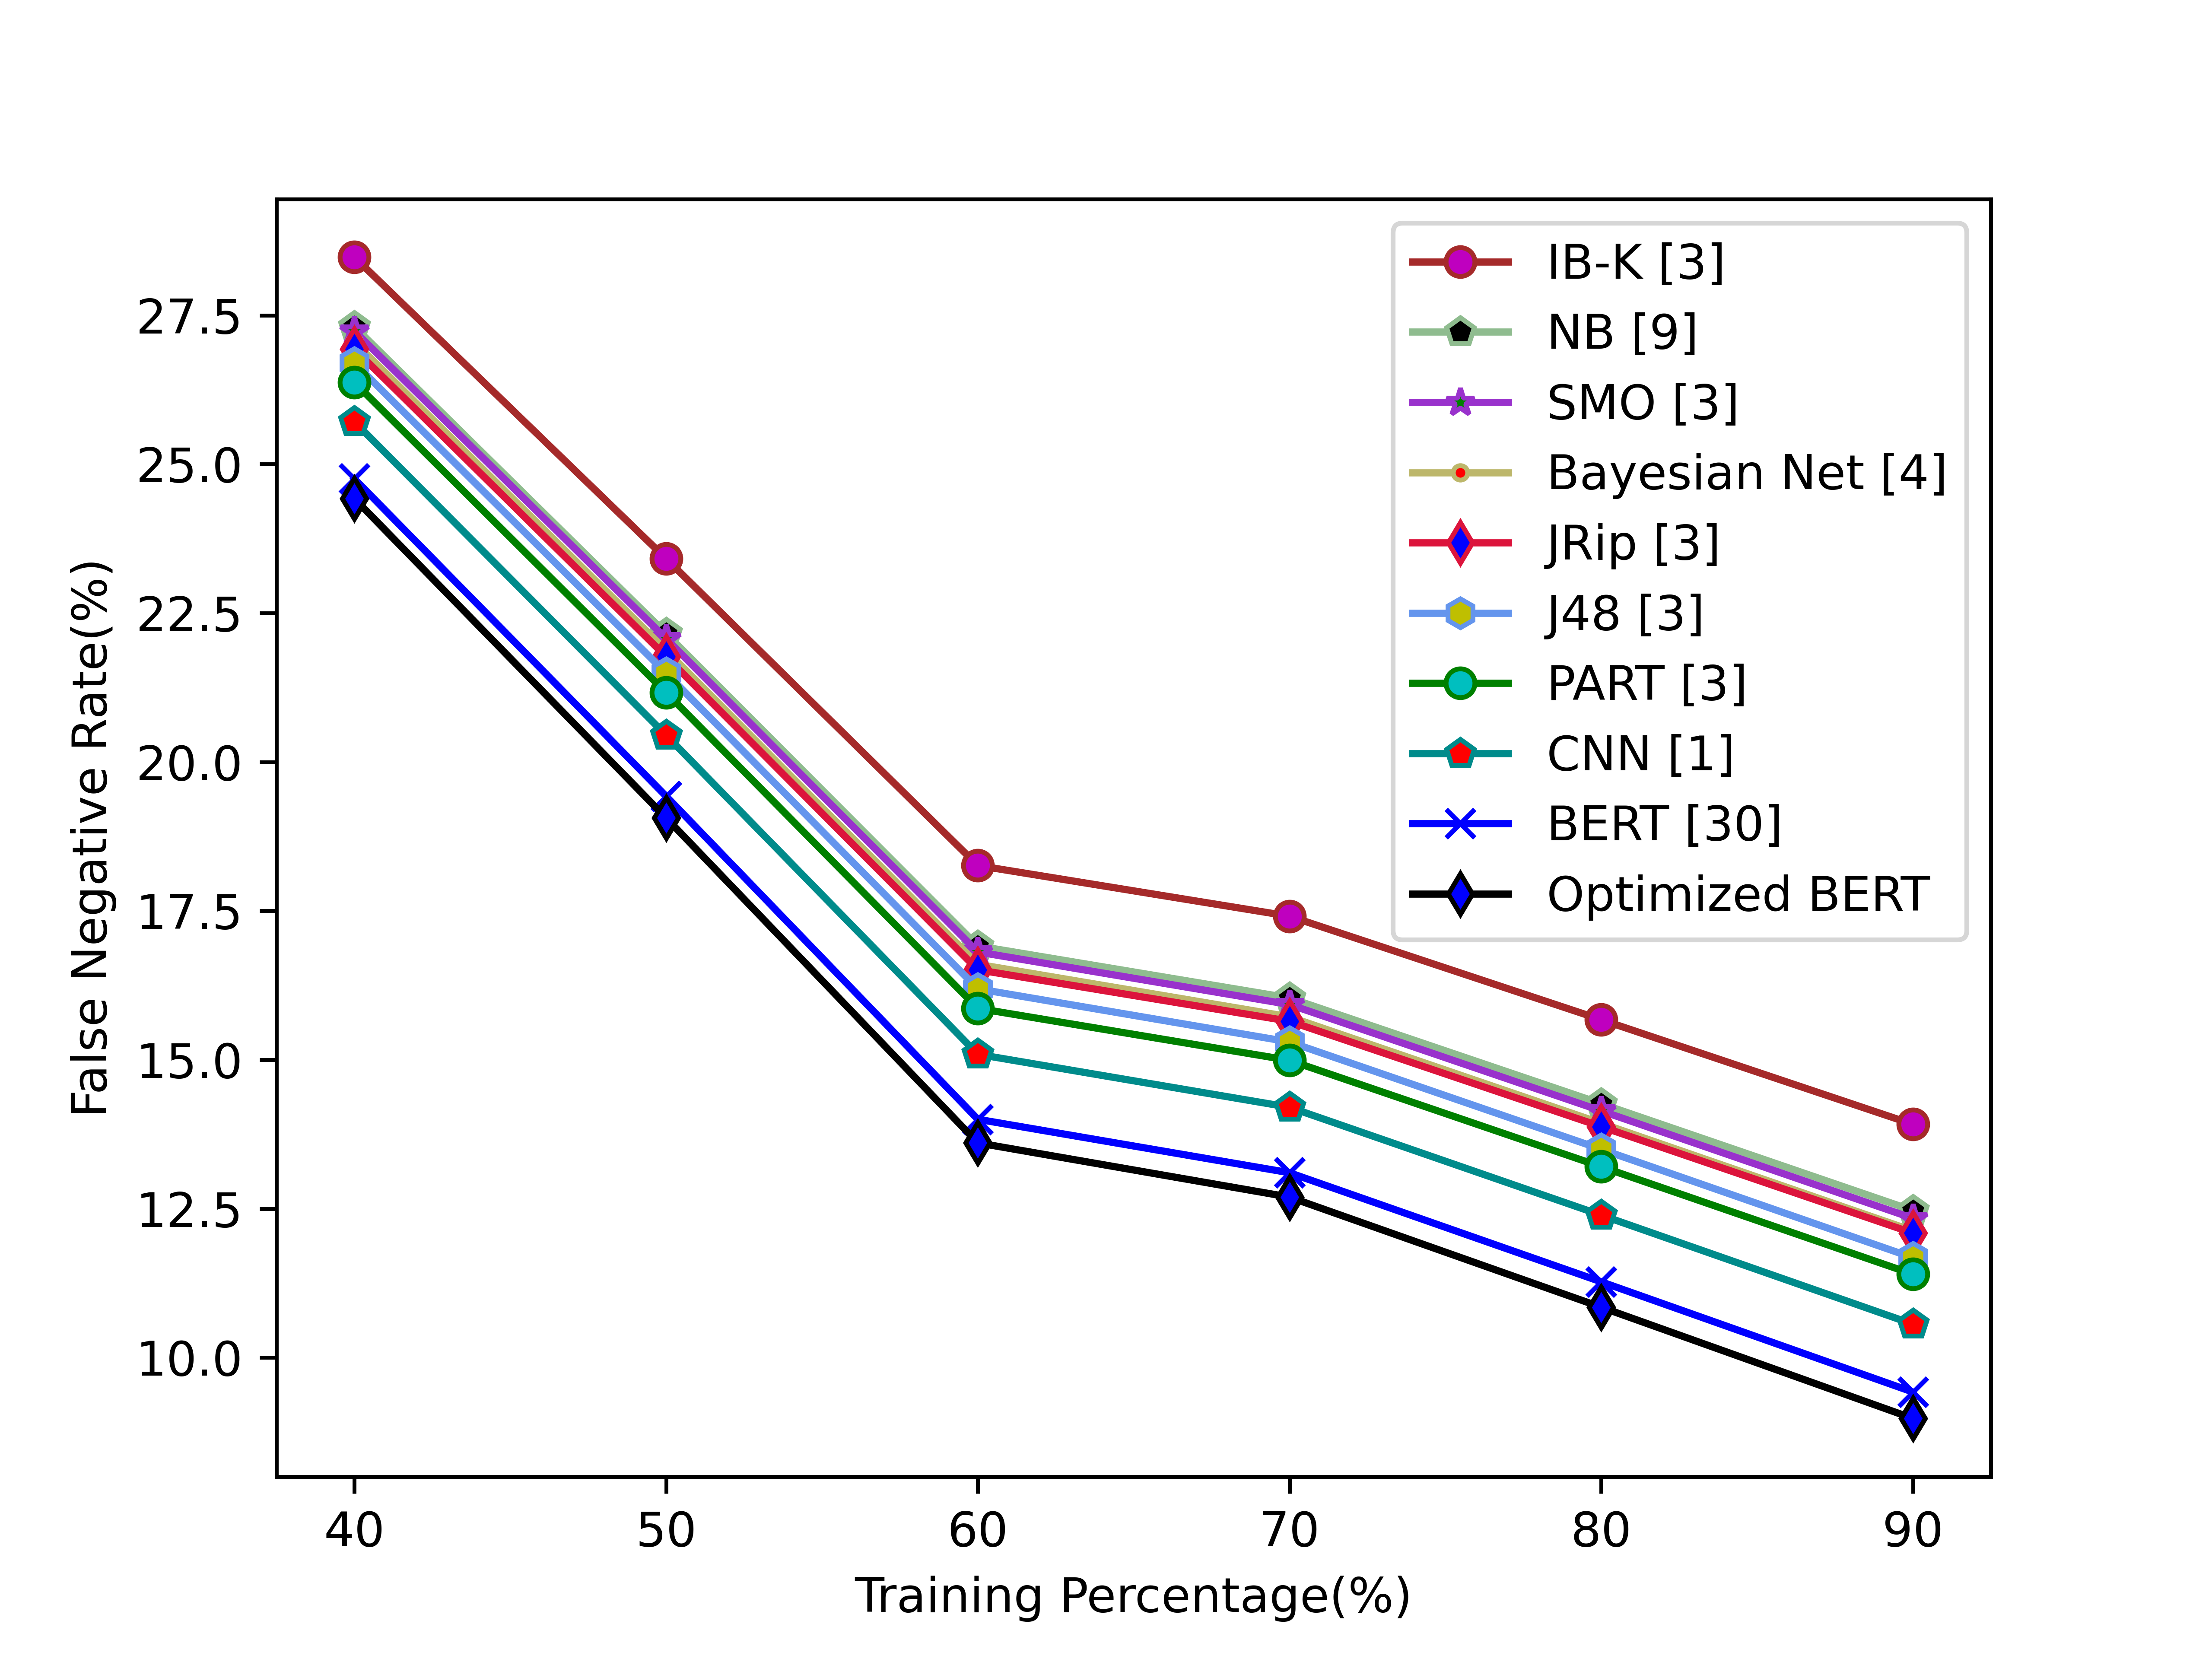

Values plotted in this chart, from the file beside it:
2.847703660000000525e+01, 2.341440085000000693e+01, 1.826128010000000756e+01, 1.741072110000000350e+01, 1.567250425000000291e+01, 1.391619040000001917e+01
2.730959200000000919e+01, 2.215641700000000469e+01, 1.691039200000000164e+01, 1.603760200000000680e+01, 1.426231000000001359e+01, 1.246844799999999509e+01
2.723621800000000803e+01, 2.206977550000000576e+01, 1.680948300000000017e+01, 1.592729300000000592e+01, 1.414132750000001693e+01, 1.233659200000001022e+01
2.705027560000002040e+01, 2.187334360000001254e+01, 1.660262660000000778e+01, 1.572104760000000567e+01, 1.393350550000000965e+01, 1.212720640000000571e+01
2.693516200000000538e+01, 2.176859949999999344e+01, 1.651018700000001616e+01, 1.564679700000000651e+01, 1.387684750000001088e+01, 1.208852800000001082e+01
2.669992000000000587e+01, 2.149265499999999918e+01, 1.619054000000001281e+01, 1.529895000000000493e+01, 1.349680000000000746e+01, 1.167567999999999984e+01
2.637366400000000510e+01, 2.116477899999999579e+01, 1.586304400000001635e+01, 1.499025400000000730e+01, 1.320381999999999323e+01, 1.139881599999999651e+01
2.571294100000001492e+01, 2.044928575000001558e+01, 1.509104550000000700e+01, 1.420194650000000536e+01, 1.239064375000000950e+01, 1.056042400000001180e+01
2.475364000000000431e+01, 1.942474000000001411e+01, 1.400034000000000844e+01, 1.310264000000000806e+01, 1.127094999999999914e+01, 9.420160000000009859e+00
2.442213399999999979e+01, 1.906148650000000089e+01, 1.360398900000001277e+01, 1.269359900000000607e+01, 1.084473249999999211e+01, 8.976495999999997366e+00
